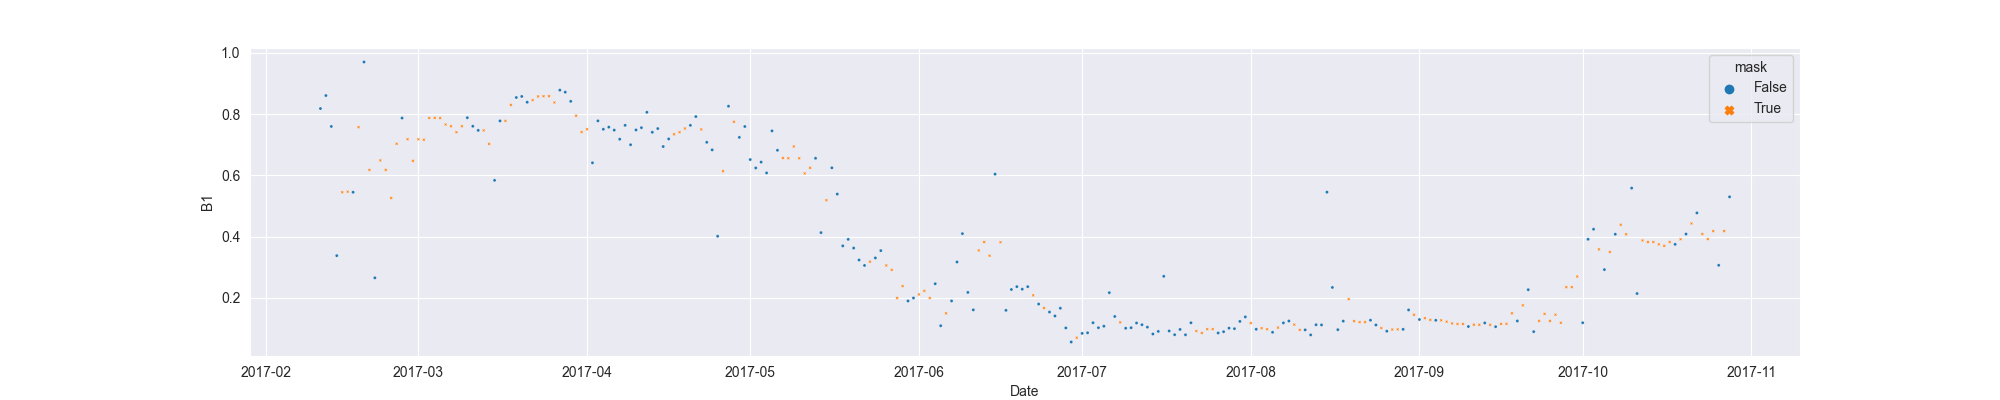

The table this chart was drawn from, first rows:
system:time_start, B1, B1_interpolate
2017-02-11, 0.8187, 0.8187
2017-02-12, 0.8611, 0.8611
2017-02-13, 0.7601, 0.7601
2017-02-14, 0.3384, 0.3384
2017-02-15, , 0.5453
2017-02-16, , 0.5472
2017-02-17, 0.5453, 0.5453
2017-02-18, , 0.7579
2017-02-19, 0.9706, 0.9706
2017-02-20, , 0.6182
2017-02-21, 0.2659, 0.2659
2017-02-22, , 0.6493
2017-02-23, , 0.6182
2017-02-24, , 0.5267
2017-02-25, , 0.7036
2017-02-26, 0.7875, 0.7875
2017-02-27, , 0.7184
2017-02-28, , 0.6477
2017-03-01, , 0.7184
2017-03-02, , 0.7167
2017-03-03, , 0.7878
2017-03-04, , 0.7881
2017-03-05, , 0.7875
2017-03-06, , 0.7665
2017-03-07, , 0.7608
2017-03-08, , 0.7414
2017-03-09, , 0.7608
2017-03-10, 0.7887, 0.7887
2017-03-11, 0.7608, 0.7608
2017-03-12, 0.7473, 0.7473
2017-03-13, , 0.7473
2017-03-14, , 0.7032
2017-03-15, 0.5841, 0.5841
2017-03-16, 0.7783, 0.7783
2017-03-17, , 0.7783
2017-03-18, , 0.8304
2017-03-19, 0.8547, 0.8547
2017-03-20, 0.8581, 0.8581
2017-03-21, 0.8393, 0.8393
2017-03-22, , 0.8462
2017-03-23, , 0.8581
2017-03-24, , 0.859
2017-03-25, , 0.859
2017-03-26, , 0.8384
2017-03-27, 0.8787, 0.8787
2017-03-28, 0.8721, 0.8721
2017-03-29, 0.8421, 0.8421
2017-03-30, , 0.7952
2017-03-31, , 0.7418
2017-04-01, , 0.751
2017-04-02, 0.6415, 0.6415
2017-04-03, 0.7785, 0.7785
2017-04-04, 0.751, 0.751
2017-04-05, 0.7578, 0.7578
2017-04-06, 0.7481, 0.7481
2017-04-07, 0.7185, 0.7185
2017-04-08, 0.7638, 0.7638
2017-04-09, 0.7004, 0.7004
2017-04-10, 0.7487, 0.7487
2017-04-11, 0.7561, 0.7561
... 200 more rows
